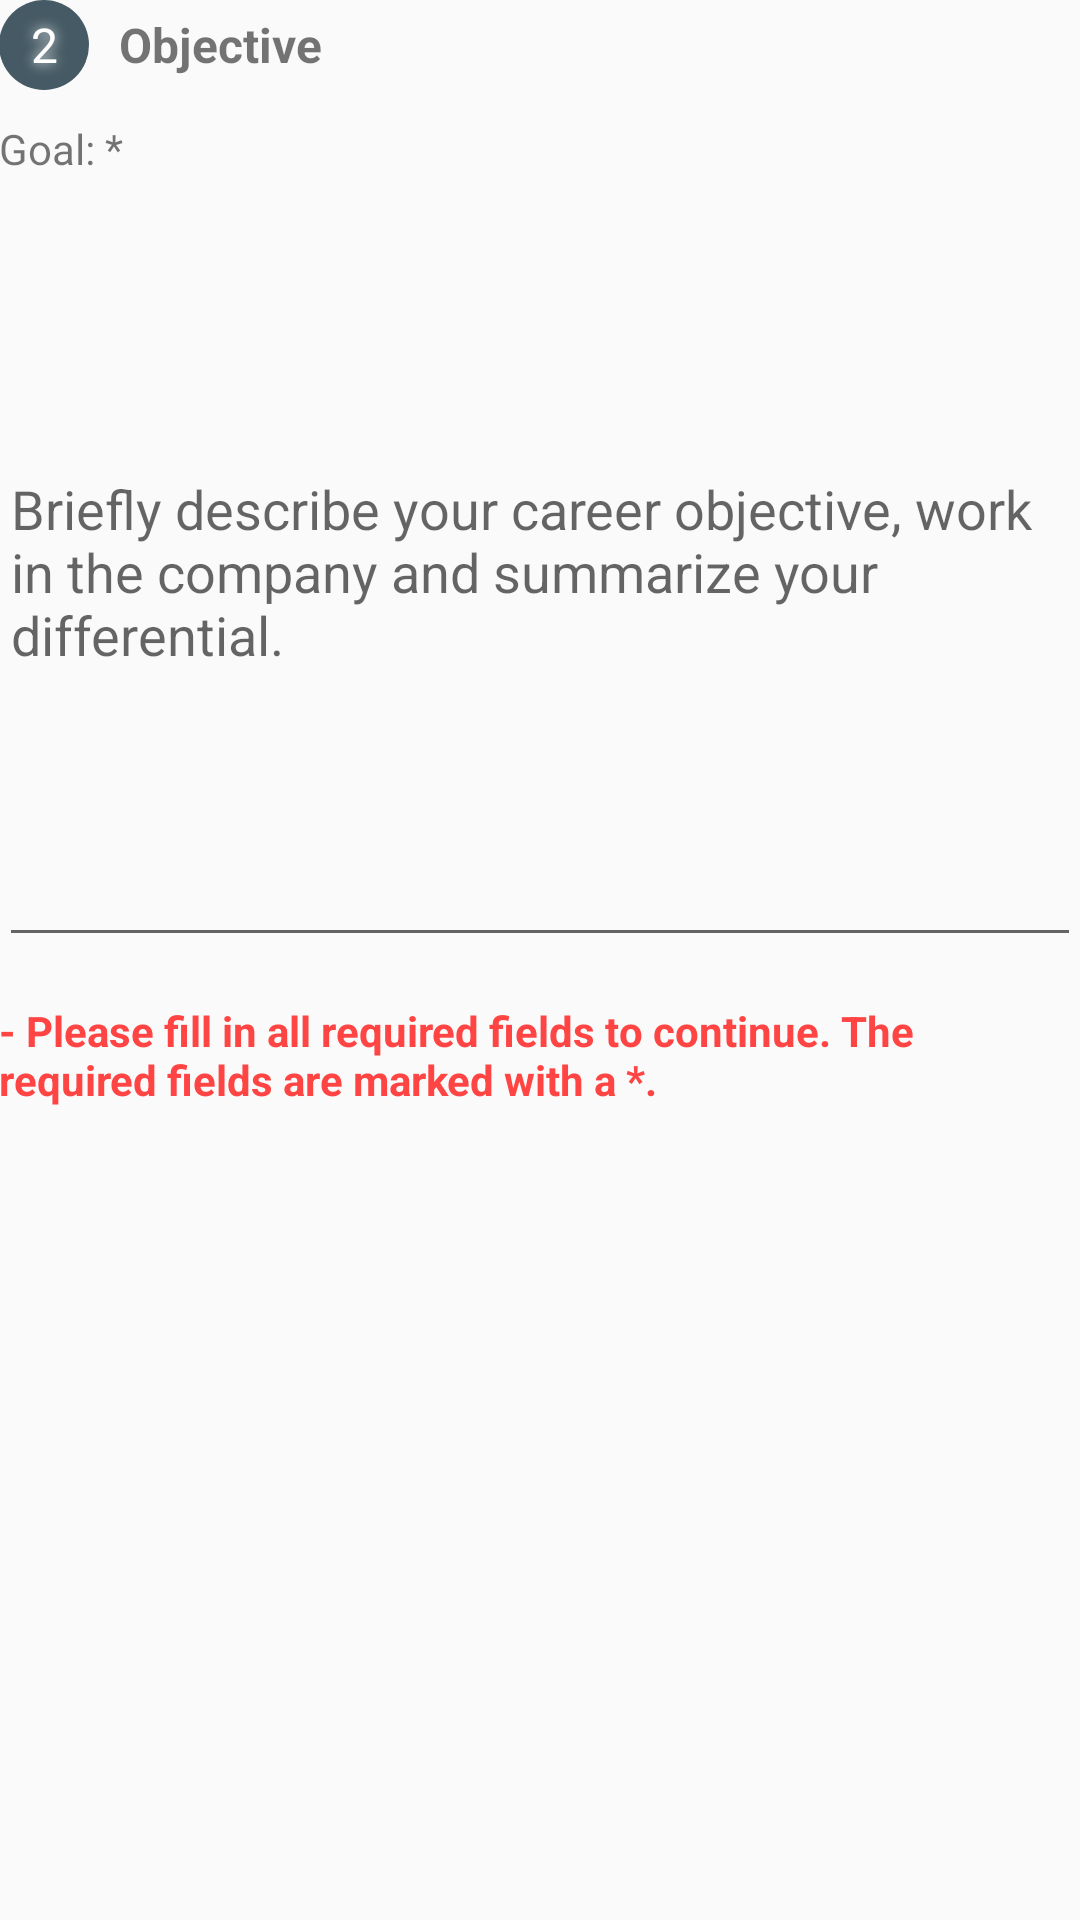

Write the Android layout XML for this screen, with the resource values it uses.
<!-- AndroidManifest.xml: application theme AppTheme -->
<!-- res/layout/step_objetivo_layout.xml -->
<?xml version="1.0" encoding="utf-8"?>

<RelativeLayout xmlns:android="http://schemas.android.com/apk/res/android"
    android:paddingBottom="@dimen/activity_vertical_margin"
    android:paddingLeft="@dimen/activity_horizontal_margin"
    android:paddingRight="@dimen/activity_horizontal_margin"
    android:paddingTop="@dimen/activity_vertical_margin"
    android:layout_width="match_parent" android:layout_height="wrap_content">

    <ScrollView
        android:layout_width="match_parent"
        android:layout_height="match_parent">

        <LinearLayout
            android:layout_width="match_parent"
            android:layout_height="wrap_content"
            android:orientation="vertical"
            android:focusable="true"
            android:focusableInTouchMode="true">

            <LinearLayout
                android:layout_width="match_parent"
                android:layout_height="wrap_content"
                android:orientation="horizontal"
                android:paddingBottom="10dp">

                <TextView
                    android:layout_width="30dp"
                    android:layout_height="30dp"
                    android:shadowRadius="10.0"
                    android:gravity="center"
                    android:background="@drawable/circle"
                    android:shadowColor="@android:color/white"
                    android:textColor="@android:color/white"
                    android:textSize="16dp"
                    android:text="2" />

                <TextView
                    android:layout_width="match_parent"
                    android:layout_height="wrap_content"
                    android:paddingLeft="10dp"
                    android:textSize="16dp"
                    android:textStyle="bold"
                    android:gravity="center_vertical"
                    android:text="@string/tvStepObjetivo"/>

            </LinearLayout>

            <TextView
                android:layout_width="match_parent"
                android:layout_height="wrap_content"
                android:text="@string/tvObjetivo"/>

            <EditText
                android:id="@+id/etObjetivo"
                android:layout_width="match_parent"
                android:layout_height="260dp"
                android:inputType="textCapSentences|textMultiLine"
                android:selectAllOnFocus="true"
                android:hint="@string/etObjetivoHint"/>

            <TextView
                android:id="@+id/tvPreencherDadosObrigatoriosObjetivo"
                android:layout_width="match_parent"
                android:layout_height="wrap_content"
                android:textStyle="bold"
                android:textColor="@android:color/holo_red_light"
                android:paddingTop="15dp"
                android:text="@string/tvPreencherDadosObrigatorios"/>
        </LinearLayout>

    </ScrollView>

</RelativeLayout>
<!-- resources referenced by this layout -->
<resources>
  <!-- drawable circle (drawable) -->
  <?xml version="1.0" encoding="utf-8"?>
  
  <shape xmlns:android="http://schemas.android.com/apk/res/android"
      android:shape="oval" >
      <solid android:color="#455A64" />
  </shape>
  <string name="etObjetivoHint">Briefly describe your career objective, work in the company and summarize your differential.</string>
  <string name="tvObjetivo">Goal: *</string>
  <string name="tvPreencherDadosObrigatorios">- Please fill in all required fields to continue. The required fields are marked with a *.</string>
  <string name="tvStepObjetivo">Objective</string>
  <style name="AppTheme" parent="Theme.AppCompat.Light.DarkActionBar">
          
          <item name="colorPrimary">@color/colorPrimary</item>
          <item name="colorPrimaryDark">@color/colorPrimaryDark</item>
          <item name="colorAccent">@color/colorAccent</item>
      </style>
  <color name="colorPrimary">#607D8B</color>
  <color name="colorPrimaryDark">#455A64</color>
  <color name="colorAccent">#9E9E9E</color>
</resources>
